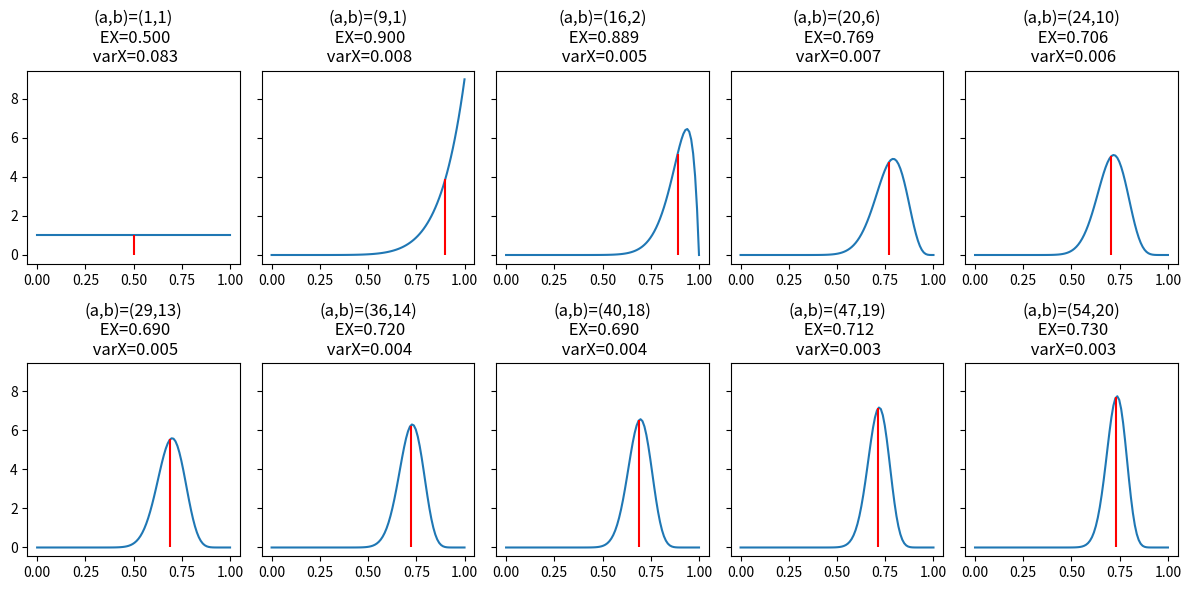

Reproduce this figure in Python.
import numpy as np
from scipy.stats import binom, beta
import matplotlib.pylab as plt
np.random.seed(4444444)

n = 8
pi = 0.7
nexperiments = 9

heads = binom.rvs(n=n, p=pi, size=nexperiments)
tails = n - heads

a, b = (1, 1)
a_post = np.cumsum(heads) + a
b_post = np.cumsum(tails) + b

a_hist = np.r_[a, a_post]
b_hist = np.r_[b, b_post]
E_hist = a_hist / (a_hist + b_hist)
var_hist = a_hist * b_hist / ((a_hist + b_hist)**2 * (a_hist + b_hist + 1))

f, ax = plt.subplots(2, 5, sharey=True, figsize=(12, 6))
ax = ax.flatten()
x = np.linspace(1e-5, 1, 100)
for i in range(nexperiments + 1):
    ax[i].plot(x, beta.pdf(x, a=a_hist[i], b=b_hist[i]))
    ax[i].vlines(E_hist[i], 0, beta.pdf(E_hist[i], a=a_hist[i], b=b_hist[i]), color='red')
    ax[i].set_title('(a,b)=({0},{1})\n EX={2:.3f}\n varX={3:.3f}'.format(
            a_hist[i], b_hist[i], E_hist[i], var_hist[i]))
plt.tight_layout()

plt.savefig('l1-beta-mince.jpg')